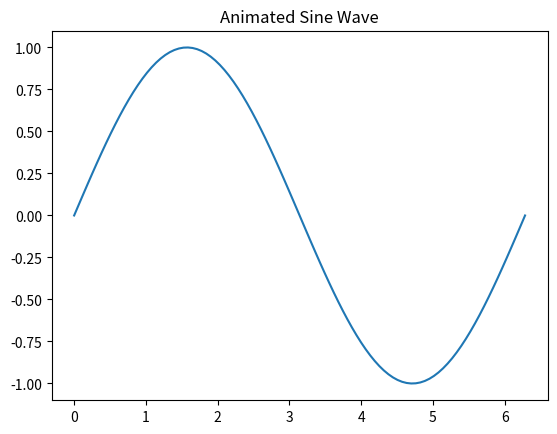

This figure's Python source:
# -*- coding: utf-8 -*-
"""Data Visualization (Animated Plot).ipynb

Automatically generated by Colab.

Original file is located at
    https://colab.research.google.com/<link-removed>
"""

import matplotlib.pyplot as plt
import matplotlib.animation as animation
import numpy as np

fig, ax = plt.subplots()
x = np.linspace(0, 2*np.pi, 100)
line, = ax.plot(x, np.sin(x))

# Update function for animation
def update(frame):
    line.set_ydata(np.sin(x + frame/10.0))
    return line,

ani = animation.FuncAnimation(fig, update, frames=100, blit=True)
plt.title('Animated Sine Wave')
plt.show()

